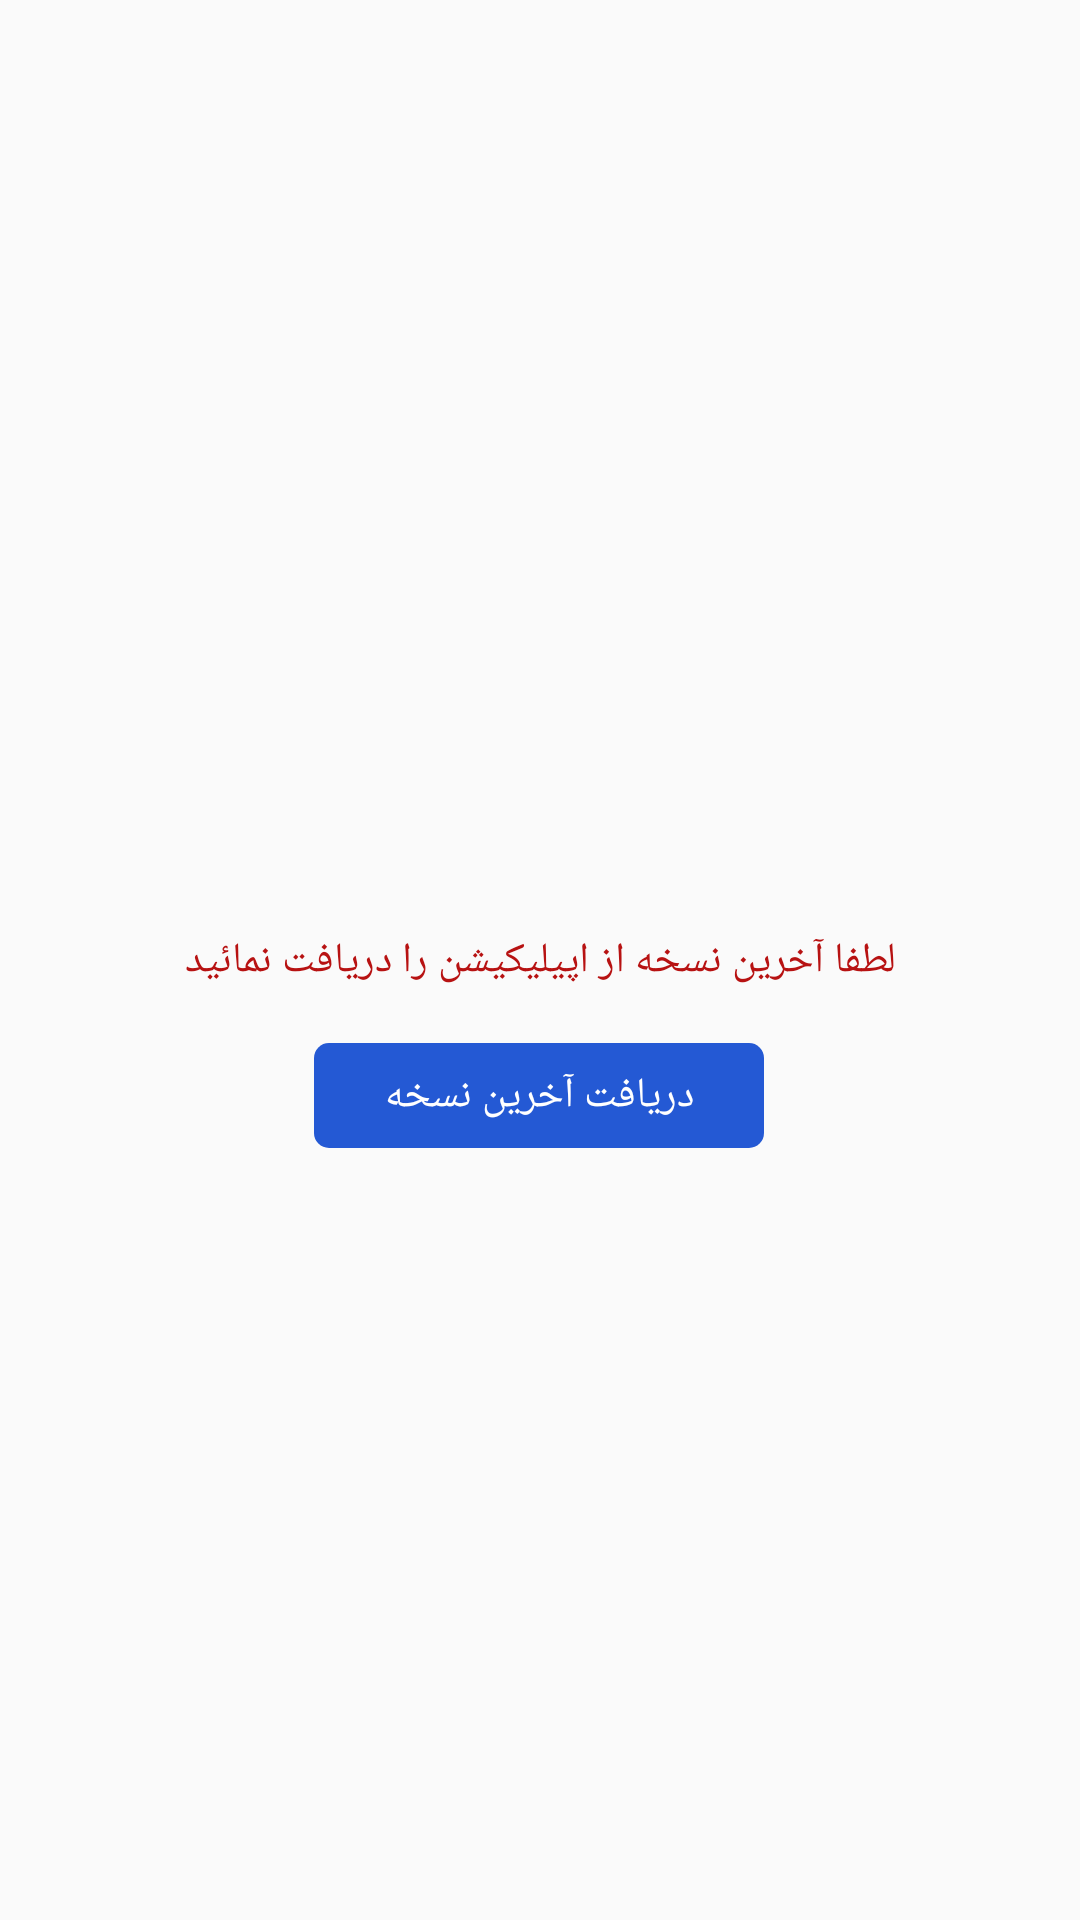

Produce the Android XML layout that renders to this screen, including the resource entries it uses.
<!-- AndroidManifest.xml: application theme AppTheme -->
<!-- res/layout/activity_download_app.xml -->
<?xml version="1.0" encoding="utf-8"?>
<android.support.constraint.ConstraintLayout xmlns:android="http://schemas.android.com/apk/res/android"
    xmlns:app="http://schemas.android.com/apk/res-auto"
    xmlns:tools="http://schemas.android.com/tools"
    android:layout_width="match_parent"
    android:layout_height="match_parent"
    tools:context=".Activity.DownloadAppActivity">

    <TextView
        android:id="@+id/textView21"
        android:layout_width="wrap_content"
        android:layout_height="wrap_content"
        android:layout_marginStart="8dp"
        android:layout_marginTop="8dp"
        android:layout_marginEnd="8dp"
        android:layout_marginBottom="8dp"
        android:fontFamily="@font/iransansbold"
        android:text="لطفا آخرین نسخه از اپیلیکیشن را دریافت نمائید"
        android:textColor="@color/colorAccent"
        app:layout_constraintBottom_toBottomOf="parent"
        app:layout_constraintEnd_toEndOf="parent"
        app:layout_constraintStart_toStartOf="parent"
        app:layout_constraintTop_toTopOf="parent" />

    <TextView
        android:id="@+id/donnloadBtn"
        android:layout_width="150dp"
        android:layout_height="35dp"
        android:layout_marginTop="18dp"
        android:layout_marginBottom="8dp"
        android:background="@drawable/background_insert_ads"
        android:fontFamily="@font/iransans"
        android:gravity="center"
        android:text="دریافت آخرین نسخه"
        android:textColor="@color/white"
        app:layout_constraintBottom_toBottomOf="parent"
        app:layout_constraintEnd_toEndOf="@+id/textView21"
        app:layout_constraintHorizontal_bias="0.495"
        app:layout_constraintStart_toStartOf="@+id/textView21"
        app:layout_constraintTop_toBottomOf="@+id/textView21"
        app:layout_constraintVertical_bias="0.0" />

    <ImageView
        android:id="@+id/imageView19"
        android:layout_width="150dp"
        android:layout_height="166dp"
        android:layout_marginStart="8dp"
        android:layout_marginTop="8dp"
        android:layout_marginEnd="8dp"
        android:layout_marginBottom="8dp"
        app:layout_constraintBottom_toTopOf="@+id/textView21"
        app:layout_constraintEnd_toEndOf="parent"
        app:layout_constraintStart_toStartOf="parent"
        app:layout_constraintTop_toTopOf="parent"
        app:layout_constraintVertical_bias="1.0"
        app:srcCompat="@mipmap/warning" />
</android.support.constraint.ConstraintLayout>
<!-- resources referenced by this layout -->
<resources>
  <color name="colorAccent">#b71212</color>
  <color name="white">#ffffff</color>
  <!-- drawable background_insert_ads (drawable) -->
  <?xml version="1.0" encoding="utf-8"?>
  <selector xmlns:android="http://schemas.android.com/apk/res/android">
  
      <item>
          <shape android:shape="rectangle">
  
              <solid android:color="#2459d4" />
  
              <corners android:radius="5dp" />
  
              
  
          </shape>
  
      </item>
  </selector>
  <style name="AppTheme" parent="Theme.AppCompat.Light.NoActionBar">
          
          <item name="colorPrimary">@color/colorPrimary</item>
          <item name="colorPrimaryDark">@color/colorPrimaryDark</item>
          <item name="colorAccent">@color/colorAccent</item>
          <item name="drawerArrowStyle">@style/DrawerArrowStyle</item>
      </style>
  <color name="colorPrimary">#008577</color>
  <color name="colorPrimaryDark">#1e2e96</color>
  <style name="DrawerArrowStyle" parent="Widget.AppCompat.DrawerArrowToggle">
          <item name="spinBars">true</item>
          <item name="color">@android:color/white</item>
      </style>
</resources>
